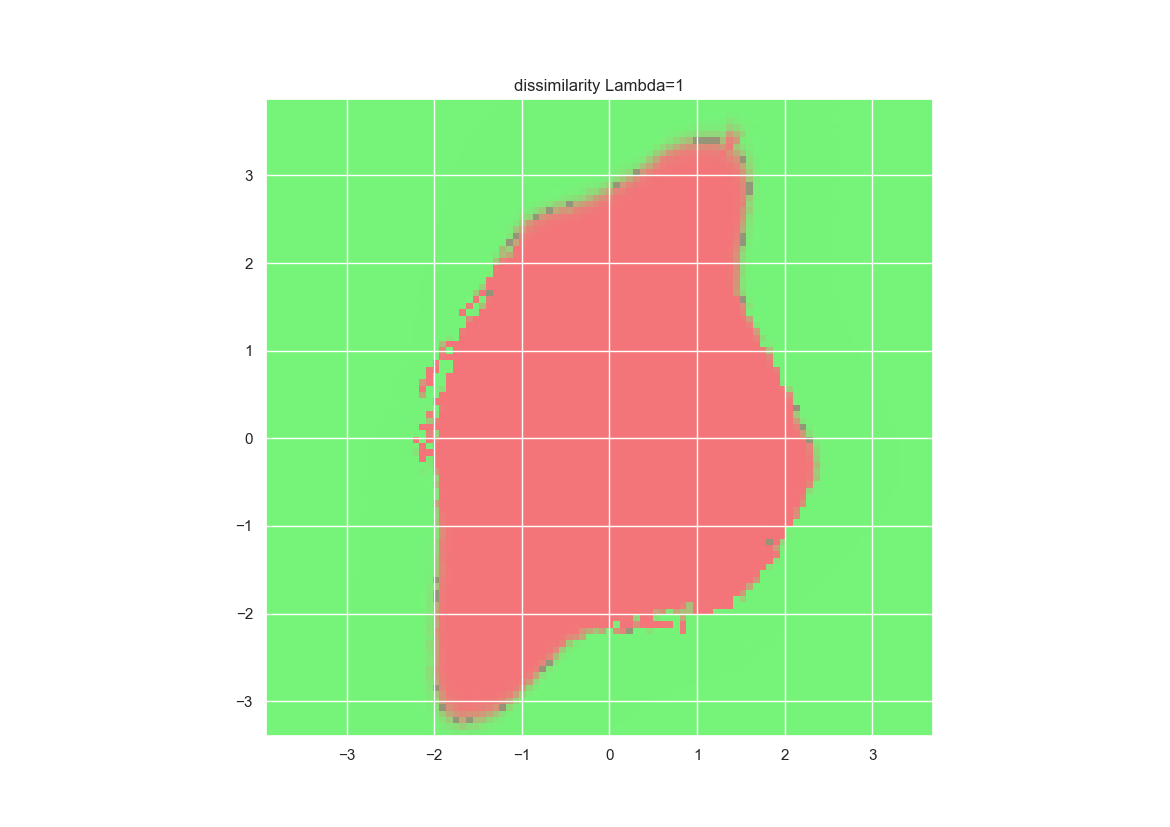

The data file committed next to this chart (first rows):
2.441904789919361792e-36, 1.136034600596109800e-34, 5.110577320340607358e-33, 2.429164322103941398e-31, 1.606435811272464377e-29, 6.645319423021791154e-28, 2.518594470311867840e-26, 9.871209625229151605e-25, 3.647803665831333431e-23, 4.560255839886261617e-22, 1.769893023307448526e-20, 5.452228125395222301e-19, 1.588051728125403353e-17, 4.231079245963639994e-16, 1.099648519301823292e-14, 2.799573012674264980e-13, 4.397614123783339132e-12, 1.165488867181648938e-10, 3.021913692936620688e-09, 5.987010459325173783e-08, 6.071150079366109094e-07, 7.099179262675507177e-06, 4.969240745618806374e-05, 4.400069670065920985e-04
3.035891832579511653e-36, 1.404589816135346172e-34, 6.461963853017403978e-33, 2.716298219597006139e-31, 1.267864572245199383e-29, 7.845887647939990173e-28, 3.098801860648329498e-26, 1.151500657674965674e-24, 4.232114057930906659e-23, 5.288120610336161852e-22, 1.784132752317865140e-20, 6.524091712409639445e-19, 1.879481002597062842e-17, 5.163475036109050422e-16, 1.337447855009906260e-14, 3.407418676256138967e-13, 8.624336433597392109e-12, 1.337465525441675419e-10, 3.321839158802417172e-09, 6.555452822552891677e-08, 1.115428133970871950e-06, 1.081378120362667417e-05, 1.107162872772024081e-04, 6.495800317523313123e-04
3.448597338544464177e-36, 1.806659200229684902e-34, 7.787767326427337464e-33, 3.225870611932040361e-31, 1.567378995628015008e-29, 8.594378364069067104e-28, 3.837326902063049882e-26, 1.301455718901302639e-24, 4.839601587269304312e-23, 5.895804146173610150e-22, 1.978353757330157896e-20, 6.447804153760780832e-19, 2.162386400700073380e-17, 6.026775668750631165e-16, 1.574651123844410689e-14, 4.024175843568677454e-13, 9.919622663487753430e-12, 1.465951936253113204e-10, 4.048090828129714446e-09, 6.100855316139456471e-08, 1.806124624745757791e-06, 1.937012780407120573e-05, 1.649623608844646430e-04, 1.335215937733364973e-03
4.245608966550179916e-36, 1.908084631112184380e-34, 8.980730631301278540e-33, 4.019153771705797007e-31, 1.804846818790675441e-29, 8.496093084809804587e-28, 4.099423233280789237e-26, 1.457151357824241523e-24, 5.346616298416992320e-23, 1.877382517549927289e-21, 2.059482436651729070e-20, 7.222882489846118480e-19, 2.480948013501339999e-17, 6.878922528528738620e-16, 1.801090974468345524e-14, 4.513131301775368721e-13, 1.123185778896558603e-11, 2.751600772568329842e-10, 4.058985748194734304e-09, 1.083630522952564607e-07, 1.991801761535686576e-06, 3.075309036255019442e-05, 2.881239589523590817e-04, 2.830362993906239757e-03
4.512319231662203485e-36, 2.269356509468897405e-34, 9.839117639526390254e-33, 4.739653469725947050e-31, 1.899702085817683383e-29, 8.440077662055995097e-28, 3.870261813321842588e-26, 1.748626542547208232e-24, 5.862371971224124393e-23, 1.984128969658906919e-21, 2.367961957897513792e-20, 7.582843533945081068e-19, 2.393573865153338998e-17, 7.594712950285375922e-16, 2.009886474567930322e-14, 5.134051773953021721e-13, 1.210671378225110360e-11, 2.937802767310102908e-10, 4.181356594741060987e-09, 1.158782112581535647e-07, 1.811227119756485262e-06, 3.423800358530560231e-05, 4.658766061478500625e-04, 3.975617157265402823e-03
4.822628920181252363e-36, 2.287529589694951815e-34, 1.113881566842211439e-32, 5.405345784477365253e-31, 2.272877945827709179e-29, 9.285603697793073354e-28, 4.071605086436844590e-26, 1.352392747828223123e-24, 6.462309114569793998e-23, 2.116154288398820482e-21, 2.410794153312329991e-20, 7.514210109807774559e-19, 2.303229094360063926e-17, 8.143360366194511317e-16, 2.171430288811244806e-14, 5.372532987496005297e-13, 1.336798706969245719e-11, 3.073150704579542666e-10, 7.612727721283429255e-09, 1.004963769555144581e-07, 3.050201406491746937e-06, 4.999747072707186026e-05, 7.022757083381336255e-04, 5.736469901014398624e-03
5.030023026786096659e-36, 2.714881362063604182e-34, 1.469214641155572916e-32, 5.983790788654808360e-31, 2.513801073477368141e-29, 9.459653565849709634e-28, 3.476031127386878090e-26, 1.550902017093791467e-24, 6.969348990707784279e-23, 2.267646723007168603e-21, 7.409031486566086041e-20, 7.689241576628698251e-19, 2.244101029194061533e-17, 6.917631320253447120e-16, 2.251735639726862372e-14, 6.070474444579846758e-13, 1.439211641541066422e-11, 3.326226153060061115e-10, 7.606714540616569725e-09, 9.548490036960559818e-08, 2.774283056802207758e-06, 4.005284214966513002e-05, 7.822377423210409792e-04, 9.804474044172123079e-03
6.059158627698688995e-36, 3.025163021460373228e-34, 1.405803961770432808e-32, 6.263738101807989082e-31, 2.621534819609808268e-29, 1.022839732088923963e-27, 3.550603187517072916e-26, 1.626222018169924337e-24, 6.015154314534622191e-23, 2.324787903007258791e-21, 7.559354732691529929e-20, 7.416670196660401513e-19, 2.447844406383950935e-17, 6.709581247210511940e-16, 1.935673294689702070e-14, 6.038521868774599001e-13, 1.463923428188691399e-11, 3.128782210055704768e-10, 7.652941626129299174e-09, 1.752065806819741782e-07, 2.118331609485606004e-06, 3.940374635022608323e-05, 9.713544037628161609e-04, 1.187945591759133335e-02
5.781865366072163023e-36, 3.078707996278967931e-34, 1.499515326125953291e-32, 5.929129080881253399e-31, 2.969029402025646685e-29, 1.135261011388347070e-27, 4.096660179460538209e-26, 1.349748167774105458e-24, 5.759307036475231947e-23, 2.504669399645369139e-21, 7.882892489976114113e-20, 2.384730248355637908e-18, 2.271242450441268200e-17, 6.448335385599535688e-16, 1.814136434080303143e-14, 5.696506226036152133e-13, 1.315759260570505758e-11, 3.289763347555425333e-10, 7.624527795976254829e-09, 1.572500329009882765e-07, 2.173861895293985658e-06, 5.350245076579782691e-05, 8.213186507138560888e-04, 1.651642610388758675e-02
7.280208444785972295e-36, 3.278422112234298463e-34, 1.361968898869968024e-32, 7.008314581653230357e-31, 2.762506641703820769e-29, 1.057363387945200024e-27, 3.970898287917366441e-26, 1.496858723068693641e-24, 5.351785397113742237e-23, 1.954639514270135741e-21, 7.966427904408434828e-20, 2.285394551526794436e-18, 2.228420147408170578e-17, 6.202570472904866138e-16, 1.713627479193527164e-14, 4.700617691201037792e-13, 1.278643710573252657e-11, 3.355788437693958207e-10, 6.955952447028159375e-09, 1.487028230393682895e-07, 2.039143220897137237e-06, 4.569410429362046554e-05, 7.430972814582895809e-04, 1.539059476073013216e-02
8.701759999068003495e-36, 3.801072950804475899e-34, 1.631783149701327494e-32, 6.686179172949064223e-31, 2.718450689072747490e-29, 1.228007016255574145e-27, 4.101958460739831045e-26, 1.403082619474253033e-24, 4.763646240392695374e-23, 1.972536300963927898e-21, 6.379155625482079539e-20, 2.364820141503422656e-18, 2.180140686522022375e-17, 6.036492962336083440e-16, 1.633313900132117278e-14, 4.316958102413875019e-13, 1.327438093996043981e-11, 3.190258316384187332e-10, 6.958166707077700968e-09, 1.579377584379966509e-07, 3.299359802817559795e-06, 3.828740791825597134e-05, 1.099593301801832712e-03, 1.396414878142928674e-02
9.068896228358478787e-36, 3.997399786162243447e-34, 1.679279354075279740e-32, 7.771818119707532660e-31, 2.955073099077365295e-29, 1.156151562932662105e-27, 4.764459378070219427e-26, 1.522885298375532530e-24, 5.276828991776728202e-23, 1.972042908005125351e-21, 6.597598536073401453e-20, 2.612786173043896822e-18, 7.572322261323061672e-17, 5.786221299550129725e-16, 1.544461818466788249e-14, 4.008925199703693463e-13, 1.039535564695943125e-11, 2.646658282158403968e-10, 5.980047907447021851e-09, 1.486717494184365380e-07, 2.897528699785733833e-06, 3.631205739340217880e-05, 7.768623470779511403e-04, 7.896617550320422785e-03
9.607330467070402091e-36, 4.112097574781165751e-34, 1.682243653495464040e-32, 7.144237521105791656e-31, 2.868921694285239161e-29, 1.099665077321306125e-27, 4.127304532978765399e-26, 1.510473307037152554e-24, 5.030475337663076470e-23, 1.687997575725073154e-21, 6.075583255453380265e-20, 1.959753573884600425e-18, 7.133200683379859710e-17, 5.624571925882530104e-16, 1.487742482103484843e-14, 3.794365039979638252e-13, 9.765458446112956513e-12, 2.396285802666921915e-10, 6.395791902569348386e-09, 1.405734777106697292e-07, 3.131872726865784127e-06, 5.478633561673236301e-05, 6.209742012257548575e-04, 1.545005587711388052e-02
1.068831501840586561e-35, 4.123494624001313107e-34, 1.683356901158482581e-32, 6.708901529105684078e-31, 2.451477667014230013e-29, 1.065614022839734727e-27, 3.790224102030575318e-26, 1.447505068003579803e-24, 4.720583696899334194e-23, 1.509310182985273704e-21, 5.451160122468628788e-20, 1.705600151667984796e-18, 5.892021640709183974e-17, 1.840670721371209324e-15, 1.364659575722051299e-14, 3.520405440082591696e-13, 8.700074302457930601e-12, 2.135127002453368349e-10, 5.913114877335747499e-09, 1.321680748707144265e-07, 2.806711091164686344e-06, 5.774834529806016777e-05, 6.134997758240792309e-04, 1.024984524731421646e-02
1.077378004328249133e-35, 4.290129667492790207e-34, 1.919984501399785655e-32, 7.586091394454243105e-31, 2.323114248141181749e-29, 9.618772544750273268e-28, 3.704926453712281955e-26, 1.251079300619213952e-24, 4.348703135741215036e-23, 1.417371879117654165e-21, 4.349537881779313170e-20, 1.559992987109083479e-18, 4.626646219872919480e-17, 1.665506561267047430e-15, 8.706393620363365895e-15, 3.149427648139471880e-13, 7.719292225445171390e-12, 1.865781523415551111e-10, 4.486142040269164125e-09, 1.189470983181799703e-07, 2.536995230490814381e-06, 5.065204063473455242e-05, 5.567636542854229823e-04, 1.046280140691530601e-02
1.043284037369471391e-35, 4.415357638834154465e-34, 2.012850758516095326e-32, 7.048576450587139263e-31, 2.627187763733963872e-29, 1.011699605717975917e-27, 3.795928005226050902e-26, 1.315967254447171423e-24, 4.268954762725877368e-23, 1.292364670182388994e-21, 4.066676563807889568e-20, 1.382034214664950869e-18, 4.109882959962347099e-17, 1.271229130621835493e-15, 4.123698207263533048e-14, 2.791794866685089352e-13, 6.853265871455506822e-12, 1.638697125527110093e-10, 3.869209579572964608e-09, 1.064631256217801607e-07, 1.982771610083102008e-06, 4.829292558314709816e-05, 8.362410197586960274e-04, 8.305466923602898219e-03
1.032540018586822136e-35, 4.215418491158242007e-34, 1.684463349030867875e-32, 6.569678475538855918e-31, 2.422263105470535402e-29, 9.096929878976389464e-28, 3.528728084405310339e-26, 1.174654759780181536e-24, 3.785556748907702682e-23, 1.314219523369771290e-21, 4.102747966449933819e-20, 1.230386544431145713e-18, 3.549784656516883667e-17, 1.054586676134263309e-15, 2.825859940949178644e-14, 2.426955689415392976e-13, 6.023100233284359421e-12, 1.426539347555857290e-10, 3.311887654959166046e-09, 7.656851015525716702e-08, 1.986474283760430973e-06, 4.234469503975304614e-05, 7.626973291340429428e-04, 8.388121442964024954e-03
9.765221390304961236e-36, 3.991000149379977331e-34, 1.526920749423876744e-32, 5.887828737190975345e-31, 2.161741907229784850e-29, 7.990983595261561321e-28, 2.847821782786569349e-26, 1.035547531723534338e-24, 3.253714368542792161e-23, 1.036634341746527465e-21, 3.482411503384031522e-20, 1.104314977490324541e-18, 3.443699791561506865e-17, 1.025927500303474736e-15, 2.891581238576890623e-14, 9.179970869897390797e-13, 4.884147400088949439e-12, 1.204451040385953161e-10, 2.755990639520673309e-09, 5.714108762820677624e-08, 1.577787582487802898e-06, 3.558134811649870484e-05, 6.846343767288420694e-04, 1.353310736036841648e-02
9.379466171948648250e-36, 3.649543125139698718e-34, 1.409917336338708897e-32, 5.124604937808791186e-31, 1.974193516391123917e-29, 7.090463447498539327e-28, 2.460455531894957143e-26, 8.461349979443867144e-25, 2.791703595032481292e-23, 8.631936764059923986e-22, 2.759503052919533381e-20, 8.433489244425863862e-19, 2.416195122238407905e-17, 8.163127524235385161e-16, 2.219687316967374521e-14, 5.891339109166925714e-13, 3.918783598033383796e-12, 1.028844749378158858e-10, 2.350233106159268955e-09, 4.775580798780297631e-08, 1.138965327240531023e-06, 2.852084713724885654e-05, 5.832955109653327128e-04, 1.142944567562441047e-02
8.714830170530175589e-36, 3.388123478455116882e-34, 1.276212760504031562e-32, 4.648475015266541157e-31, 1.783558597845143465e-29, 6.237710304767985384e-28, 2.070081796519868865e-26, 6.905154042742984023e-25, 2.276074413626960989e-23, 6.809032628737263550e-22, 2.042337923910281280e-20, 5.909320041563267332e-19, 2.031827674645666113e-17, 6.520643698146811820e-16, 1.840041753009714169e-14, 4.818335232346700450e-13, 1.150627321662633014e-11, 9.133216624939348721e-11, 1.953395203982239805e-09, 4.589304692304008642e-08, 8.805392690449728080e-07, 2.052645910753875605e-05, 4.785568154875237987e-04, 8.767878092523851211e-03
8.259148683849084318e-36, 3.170036399017894637e-34, 1.187901896186808579e-32, 4.122536967536720349e-31, 1.455273147626138842e-29, 5.173413087502460387e-28, 1.724190759524944359e-26, 5.551231070281468208e-25, 1.779750587606102482e-23, 5.600093627407689470e-22, 1.676123189318608885e-20, 4.991670890107764038e-19, 1.632550074504175107e-17, 4.668801437052467172e-16, 1.516673746072778460e-14, 3.925959023406403438e-13, 1.043386085137250490e-11, 7.073934940314257419e-11, 1.702024850943684428e-09, 3.818564576505348345e-08, 8.134353705222230195e-07, 1.701347784206945894e-05, 4.252116410080392832e-04, 7.320752548353071099e-03
7.892423400737718276e-36, 2.836467098145542744e-34, 1.033404185943437256e-32, 3.616942799247101789e-31, 1.260193940512735498e-29, 4.258672709122916445e-28, 1.505291234839788874e-26, 4.658985650804571375e-25, 1.463246127609924281e-23, 4.682058262093591703e-22, 1.389712237920131983e-20, 4.161940285732640086e-19, 1.164004912702474380e-17, 3.773228236149813977e-16, 1.150150055714266961e-14, 3.047411182759400461e-13, 7.835366585630413502e-12, 2.176170460774729684e-10, 1.357571931413200452e-09, 3.184593870746757289e-08, 6.697196259600462607e-07, 1.429042347281023786e-05, 2.619397815960608630e-04, 6.562505728558354866e-03
7.138445681856473152e-36, 2.602784189330425972e-34, 9.200808096115489846e-33, 3.298702248758963436e-31, 1.109667322761905709e-29, 3.847929191632337385e-28, 1.227263228679252431e-26, 4.023079612238403667e-25, 1.209735986211391717e-23, 3.558174484991402749e-22, 1.144723150289060703e-20, 3.295075740176009300e-19, 9.492363178665636670e-18, 2.638428623686990240e-16, 8.154875596982318017e-15, 2.588912868989575176e-13, 6.513158452171895581e-12, 1.650177859462680186e-10, 1.048317910532744795e-09, 2.532699337508426145e-08, 5.373618037038358514e-07, 1.174561739764045362e-05, 2.255899802665725835e-04, 4.751885927954862220e-03
6.757627842913516476e-36, 2.422763206381103225e-34, 8.460296213156001613e-33, 2.970718138169255611e-31, 9.760657912056590035e-30, 3.221791655441207234e-28, 9.809587867194846449e-27, 3.197305831269460674e-25, 9.969747611279119159e-24, 2.905659646005530449e-22, 8.392118351685309711e-21, 2.681592033116198225e-19, 7.714991417541523285e-18, 2.144150051286840478e-16, 5.866982777955088754e-15, 1.732927735582895713e-13, 5.104541757852454815e-12, 1.292914809889052289e-10, 3.219625394143709905e-09, 1.779474289430389596e-08, 4.135780091690651877e-07, 8.686026787219326697e-06, 1.861158073046197093e-04, 3.468338426829553102e-03
6.352731184466751886e-36, 2.217113801832057885e-34, 7.535181572748759383e-33, 2.564980305421114360e-31, 9.007099415015812944e-30, 2.736130100525989430e-28, 8.652456141903245405e-27, 2.687520683039235918e-25, 8.330105450038633463e-24, 2.356813773714478124e-22, 6.759993110399184082e-21, 2.085204142669244406e-19, 6.014863081045053191e-18, 6.305993837586160809e-17, 1.663296966444362294e-15, 4.055365662434316145e-14, 1.042970809929688124e-12, 2.647677673398262723e-11, 5.963643790128554438e-10, 1.320621706567384157e-08, 2.671558605623619375e-07, 6.832833156853645343e-06, 1.255130544310608439e-04, 2.456473169888440805e-03
2.517414757218719654e-36, 8.664671554645873207e-35, 2.910078178904576306e-33, 9.651101344853184315e-32, 2.952000808066942637e-30, 9.249654421667933911e-29, 2.924220536170471917e-27, 8.927460282928657018e-26, 2.648251765861129615e-24, 7.601783023729390734e-23, 2.134939499718874488e-21, 6.144630689695212625e-20, 1.663810364745801144e-18, 4.484391588261528224e-17, 1.144561376601530573e-15, 2.986901436343527840e-14, 7.471149643390654166e-13, 1.869884065964681486e-11, 4.472929349075740003e-10, 9.754390302817995434e-09, 2.056615681874051927e-07, 4.588065307304802051e-06, 9.258952294718962486e-05, 1.776468930696091606e-03
2.491636521994641279e-36, 7.724840061075436897e-35, 2.647848253723982169e-33, 8.284127063659339425e-32, 2.533722345134059025e-30, 7.840683158497522692e-29, 2.434008939263281857e-27, 7.114050834449561733e-26, 2.114757155181113381e-24, 5.883551546641034813e-23, 1.650893140121089061e-21, 4.773112276853113683e-20, 1.256154024367279950e-18, 3.503011752298328651e-17, 9.660286477996189249e-16, 2.261427090008647058e-14, 5.463566397165906813e-13, 1.326631430643952827e-11, 3.306755695846847159e-10, 6.861736178327355879e-09, 1.494548900612645781e-07, 3.178690827976623508e-06, 6.886803521046332100e-05, 1.480629998420014432e-03
2.422265457112367756e-36, 7.873676573563935782e-35, 2.568863581505901895e-33, 8.023148786667224139e-32, 2.461926460656520150e-30, 7.326547802191680114e-29, 2.217894614231491557e-27, 6.502051849847967651e-26, 1.828207455243015547e-24, 5.219078937795602557e-23, 1.381380121314906038e-21, 3.582976236213345386e-20, 7.596431352956429641e-19, 2.255030267425657485e-17, 5.717155501633028471e-16, 1.431251973816923227e-14, 3.483408573842077987e-13, 8.948963778379266281e-12, 2.275359097706299517e-10, 5.263473712767751299e-09, 1.156226575555377839e-07, 2.040358081301015036e-06, 5.100056280956537008e-05, 1.072595370337829385e-03
2.302806583988381406e-36, 7.625855486855278307e-35, 2.571478657908681978e-33, 8.260154000734086168e-32, 2.410173745001781393e-30, 7.451781629061725277e-29, 2.003228961607290607e-27, 5.612493155707387229e-26, 1.475835465616513291e-24, 4.072596881793114385e-23, 1.154541234415662273e-21, 2.835260298867207644e-20, 7.316829967506796619e-19, 1.916790946254438375e-17, 5.357294141866547623e-16, 1.369990924295695510e-14, 3.177173884799765729e-13, 7.567195167276540252e-12, 1.712585815634853724e-10, 4.342902040749098852e-09, 7.855004374934373325e-08, 1.822306501770439441e-06, 4.133230991360296262e-05, 9.282704615004247093e-04
1.817462005493421029e-36, 6.260614665008187372e-35, 2.106669643685757546e-33, 6.193890924162567064e-32, 1.924948700540046446e-30, 5.804313199839368977e-29, 1.758916923768693067e-27, 5.142327294961820268e-26, 1.365144331770394919e-24, 3.819618938483335936e-23, 9.149945213743892195e-22, 2.779852656622972138e-20, 7.105348967632838889e-19, 1.757783643745144732e-17, 4.227890455231836333e-16, 9.245461945991060749e-15, 2.372464062905688261e-13, 6.018024429327043952e-12, 1.317967366049914240e-10, 2.765438741920460356e-09, 8.570241250365913885e-08, 2.225888803832298261e-06, 4.294263961273478880e-05, 1.011558692159422951e-03
1.264983408866667971e-36, 4.942839751672644655e-35, 1.600129617385491468e-33, 4.928372332602385182e-32, 1.457488256554243574e-30, 4.503487543488039264e-29, 1.202195468983863293e-27, 3.784088935522827350e-26, 1.135586979972463579e-24, 3.225531369765547876e-23, 7.986252678579482339e-22, 2.295301635239882014e-20, 5.993243351128510894e-19, 1.611545487199323485e-17, 3.326074634431781795e-16, 9.924211551434318839e-15, 2.428583174086149350e-13, 4.698794119549926636e-12, 1.180827240833059958e-10, 2.476235484264251145e-09, 8.468946456988532916e-08, 2.171127371480590115e-06, 4.483265059590812757e-05, 6.273481317646793657e-04
7.259422252194564138e-37, 3.927033312012378047e-35, 1.098317410887513302e-33, 3.873240444127730686e-32, 1.183288985795092250e-30, 3.505816850634700030e-29, 1.075332995607819304e-27, 3.129925180126593995e-26, 8.906045168909485003e-25, 2.493148624700591850e-23, 6.800735891898643544e-22, 1.689669736391320440e-20, 4.050174381765153178e-19, 1.099359428536323068e-17, 1.473540089938469995e-16, 3.839867373221574910e-15, 1.012439573989034898e-13, 2.551219349561483342e-12, 6.124134554848783267e-11, 1.253364010148389976e-09, 3.874928107719635803e-08, 1.129776300165581145e-06, 1.867347647386935789e-05, 4.812154991134333696e-04
1.143630563891404471e-36, 2.536176172750238252e-35, 1.098233904253385688e-33, 3.370719106521620414e-32, 1.044421696199508679e-30, 3.107329864341188074e-29, 8.913291831982125187e-28, 1.213135171450449680e-26, 3.344782200727967492e-25, 9.152866958517663143e-24, 2.578376856134766090e-22, 5.979062998069961314e-21, 1.540443934704627933e-19, 4.609291145782335342e-18, 1.167148173799989205e-16, 3.138702924516067527e-15, 7.894069934202628030e-14, 2.220665224595150967e-12, 5.533266313132336564e-11, 1.486112521145254519e-09, 3.683655499429733215e-08, 7.848850147581351996e-07, 1.521712577484940640e-05, 4.209556528056524003e-04
7.672940397858439548e-37, 1.978978463980935968e-35, 5.573930621150467512e-34, 1.377092525293865863e-32, 4.417886620331395349e-31, 1.235893267842394476e-29, 3.393409747822771759e-28, 9.577288754234050549e-27, 2.655231077030306308e-25, 7.000105484546779632e-24, 1.805768618198156714e-22, 4.778855870875270102e-21, 1.364664441796614146e-19, 3.714555316620352062e-18, 9.808175101125824915e-17, 2.562045203040187854e-15, 6.345454146984731595e-14, 1.828339440724136711e-12, 5.695486571861037024e-11, 1.670526489603708830e-09, 3.708262033223642457e-08, 7.009274502988281200e-07, 1.396312046346176805e-05, 4.002373333058949927e-04
9.313603981626709596e-37, 2.442296082625686792e-35, 7.382414131453005940e-34, 2.315627830452569239e-32, 5.065630013853704090e-31, 1.333823449746159236e-29, 3.816809519326138553e-28, 1.007534666759353751e-26, 2.857328392684217525e-25, 7.110266522448561363e-24, 1.921436181727238828e-22, 4.621066780224553828e-21, 1.193751679087801998e-19, 3.233935845595987255e-18, 9.273290397651282998e-17, 2.376189220869369885e-15, 7.227103996934758505e-14, 1.943276081510080181e-12, 6.223649246834778940e-11, 2.046720797016771867e-09, 3.364682834065125518e-08, 7.570036878681197759e-07, 1.715388517138298922e-05, 3.446420863068055452e-04
8.046699028315081429e-37, 2.220119847470834977e-35, 6.437995876575171689e-34, 1.812429822321985728e-32, 5.190817610972024621e-31, 1.175372367309579831e-29, 4.089316112859904182e-28, 1.169949809286132715e-26, 3.043080620310886469e-25, 7.863081811476257981e-24, 2.167661055548373724e-22, 2.777907036667174749e-21, 7.570229139343698962e-20, 1.991039691316551640e-18, 5.596076214071990687e-17, 1.788423912566271085e-15, 4.602557913321303648e-14, 1.467427265550438306e-12, 4.716019599320050937e-11, 9.020206851271459368e-10, 1.902260831731546793e-08, 4.398197135001308633e-07, 1.019543345186404830e-05, 1.739090772885679387e-04
8.424346812590478793e-37, 2.127534851801643934e-35, 5.547859571491353778e-34, 1.544757283611624793e-32, 4.378575891795708950e-31, 1.158176180944609915e-29, 3.367618051609823784e-28, 1.091218455368720645e-26, 1.684116629767836002e-25, 4.449454792721019784e-24, 1.260822407059728243e-22, 2.749909816328314795e-21, 7.433098930275136934e-20, 2.164261730918944510e-18, 6.235585907384450779e-17, 1.866099887349069720e-15, 5.955209787238295185e-14, 2.016885808741086024e-12, 5.854582951018805450e-11, 1.261837341282990008e-09, 2.785395336158003226e-08, 3.143933486148660008e-07, 8.073310733055104714e-06, 1.159474581097857352e-04
1.032183549379117946e-36, 2.521148961321470505e-35, 6.945277580544621471e-34, 1.633832636427431119e-32, 7.364396418907504059e-31, 1.059379844397660957e-29, 2.198783076517699102e-28, 6.057668264711943597e-27, 1.333017844379334609e-25, 3.070894827884390609e-24, 8.910225875165079443e-23, 3.609576950892503401e-21, 1.010721751095847462e-19, 2.729513556619558507e-18, 7.634929563223105825e-17, 2.130086710797609045e-15, 4.081514565112287545e-14, 1.235390345968966566e-12, 2.901453066744341829e-11, 5.459842529481566141e-10, 1.515689130383018514e-08, 3.054721644807522468e-07, 6.525159630498929617e-06, 1.442742079611386606e-04
1.049832084523095739e-36, 2.684387578030647421e-35, 7.599018548878884244e-34, 1.649773778657963311e-32, 2.897756926021144331e-31, 7.127608712325531090e-30, 1.640527534950219654e-28, 4.915327061711720909e-27, 1.305764813710462710e-25, 3.888745559335688996e-24, 1.130004716786686479e-22, 3.719301462046130202e-21, 8.407055401745483077e-20, 2.596778742623130849e-18, 6.886586007973340483e-17, 2.050754286458669744e-15, 8.302221660620097146e-14, 1.481154812982133565e-12, 2.958481598641911370e-11, 6.597174730187638742e-10, 1.982892401735537158e-08, 1.884603927332624206e-07, 4.761090416923611501e-06, 1.537115327614568643e-04
1.489256473145338525e-36, 3.434650106035666517e-35, 8.052437623333566880e-34, 1.366428441469498841e-32, 3.328441343543908194e-31, 8.536617737233979957e-30, 2.322062513408182652e-28, 5.258511417517065528e-27, 1.390292480626652089e-25, 3.691371841112552505e-24, 1.055471828647590501e-22, 2.384575438909830430e-21, 7.211003421243484234e-20, 2.562610073838634388e-18, 9.051801389720642688e-17, 2.919841186305290585e-15, 9.702882069600964361e-14, 9.998338587126319925e-13, 2.124330733881718734e-11, 4.067431258486563895e-10, 7.860319996016131084e-09, 8.288440316951366069e-07, 5.650329995428545726e-06, 1.519280953633009008e-04
1.361584172258465574e-36, 3.214169792440530203e-35, 8.078428120048258325e-34, 1.790961823680776559e-32, 4.182297000423590355e-31, 9.965667555142137528e-30, 1.772461477697649937e-28, 4.076962010429326175e-27, 2.141282157651055171e-25, 2.673487252721059699e-24, 6.804612085495550485e-23, 1.823670968836155689e-21, 5.460554547177797035e-20, 1.378264644661284694e-18, 4.991796546814758350e-17, 1.750184173826886536e-15, 4.413632712231041620e-14, 1.075647989477954660e-12, 1.432228584103455121e-11, 3.345445381965608463e-10, 1.353299478279756600e-08, 1.669463281152553663e-07, 2.390545439606579014e-05, 9.021569441364242145e-03
1.204068095888568954e-36, 2.911688046554117453e-35, 7.775452228932229836e-34, 1.699101545083870433e-32, 3.636084500074018753e-31, 8.468149993009537015e-30, 2.088814974481730610e-28, 5.246252575577111841e-27, 9.982232099332404804e-26, 2.063240041936515999e-24, 5.745575731890480372e-23, 1.469707576139046180e-21, 4.013315075449324173e-20, 1.111750302964829871e-18, 2.747797373054792555e-17, 9.896251528805991128e-16, 2.281612808703992783e-14, 4.953946811488442008e-13, 1.194582838547512414e-11, 2.450456225786152320e-10, 2.528698055293490924e-08, 1.092402085418745621e-07, 1.852873640364178391e-06, 7.547849153133003031e-02
1.280788316537555566e-36, 3.121543870213997444e-35, 7.318586556545980353e-34, 1.740438105930546523e-32, 4.041970328263583808e-31, 9.249697962185372605e-30, 2.131267799118131514e-28, 3.997583322685178988e-27, 8.974881447819337405e-26, 1.853176476344732564e-24, 4.128976238773567147e-23, 9.591410492891548421e-22, 2.767572318483139800e-20, 7.289970497481879024e-19, 1.965141332103042272e-17, 6.241273830154605740e-16, 1.084063057461338587e-14, 1.530542560645970354e-13, 4.804548278504300556e-12, 1.939577446195494494e-10, 3.092358887690668148e-08, 2.652805666529379337e-06, 1.558898198776940380e-06, 1.901456561434005613e-04
9.700347842935537314e-37, 2.344687096328728602e-35, 5.689990350911651485e-34, 1.352642363854870109e-32, 3.130980758927244561e-31, 6.128596114268092308e-30, 1.326573391698713110e-28, 3.117294302591464975e-27, 6.453348351038633055e-26, 1.437660902495446318e-24, 3.099189011187294478e-23, 7.790588119793713399e-22, 1.873027668407103066e-20, 5.489067963965736298e-19, 1.194526647036225167e-17, 3.444783900735445877e-16, 6.643577151179415971e-15, 1.488452521716489521e-13, 2.125980002002130688e-12, 4.851946259147146046e-10, 1.055968695575156777e-09, 5.576648441782669415e-06, 4.093272281605559414e-03, 9.998908799019171623e-01
2.143570040460975191e-36, 6.400083962807503754e-35, 1.745814348284556480e-33, 4.549985648096445116e-32, 1.120433622200612964e-30, 2.695199610407376720e-29, 6.240374351531626919e-28, 1.229651598184357104e-26, 2.394217843304207573e-25, 1.055117875009418620e-24, 2.273101371257693723e-23, 5.187986951113320250e-22, 1.170374114992419927e-20, 2.372570228426986424e-19, 5.835659374253916384e-18, 1.403387910876645784e-16, 2.472770743482293554e-15, 6.347977328150435249e-14, 3.356635185188157185e-12, 2.778623036536166154e-10, 2.665309656090953357e-08, 2.916902064001928532e-06, 1.695087563127844477e-01, 9.973150430555793866e-01
1.604407970986976720e-36, 4.268822999084840154e-35, 1.072950099161785052e-33, 2.872167244935215271e-32, 6.026882779240373646e-31, 1.481650956781228038e-29, 2.973665299604060988e-28, 6.789918932742011767e-27, 1.905986400618951061e-25, 3.826430235223710413e-24, 9.120097545676528474e-23, 1.663213827604112466e-21, 4.861543631478912718e-20, 1.177787688766943302e-19, 2.709690113477637927e-18, 6.453727934090627604e-17, 9.915403624920799048e-16, 1.697751936888229842e-14, 2.943354809342090615e-13, 4.737429027506759883e-11, 7.887352809233284191e-09, 4.578279813329571077e-05, 1.637211198314810975e-02, 9.999999166397572914e-01
9.323416166831800672e-37, 2.518699651373002810e-35, 6.748771764013156202e-34, 1.496992179617017917e-32, 3.110111125570023479e-31, 7.392084453062594925e-30, 2.016480706499340663e-28, 4.533168590369351649e-27, 1.147486771067187403e-25, 1.906809679243130392e-24, 3.702706772965943565e-23, 1.194396274660211061e-21, 2.477228789966424234e-20, 5.111747431347506868e-20, 1.183595066128172569e-18, 2.204966931217437484e-17, 3.651691795643423702e-16, 5.611564396203669226e-15, 1.146736353642437757e-13, 2.091347336829865410e-12, 2.925869685722155240e-09, 8.922132239034622939e-07, 9.822506795573515692e-01, 9.515712098591267809e-05
5.949778225031328055e-37, 1.474459090456332918e-35, 3.827349441077648465e-34, 8.317025275126822226e-33, 2.060648978602256249e-31, 4.708718482972349175e-30, 1.088827080942034947e-28, 3.247753929524964505e-27, 8.618585942102779899e-27, 1.611133059753425856e-25, 3.135304929977343346e-24, 7.128562749632562431e-23, 1.266940973338569295e-21, 1.758131786636590101e-20, 3.469440752299521591e-19, 6.295573295663144356e-18, 9.924921933686234998e-17, 1.234183739024215927e-15, 2.187649243841464929e-14, 4.993378542157823776e-13, 1.901046119293134307e-11, 8.943784055030134996e-06, 6.055422734470763720e-07, 4.561693470604917847e-05
6.969647711806931914e-38, 1.773318958710022952e-36, 4.403046227792197470e-35, 1.017284798138396640e-33, 1.799248605597511613e-32, 4.029174307984212585e-31, 8.255675228317258682e-30, 1.590612459167894494e-28, 3.307546142432799410e-27, 6.302410881822449983e-26, 1.149222888827864470e-24, 1.715186246005153597e-23, 2.898120997442306786e-22, 4.990977156172326034e-21, 9.176338468118714488e-20, 1.319011830033496523e-18, 2.001851899772726726e-17, 2.425616619004013090e-16, 5.090102138013454209e-15, 1.243903373024120840e-13, 4.133582667663692104e-12, 3.056876935818535117e-10, 6.908194030499566991e-08, 9.995281051329888422e-01
2.142844437164608046e-38, 6.321180850960634998e-37, 1.170379234183654702e-35, 3.051552877424880279e-34, 6.199270715115301119e-33, 1.304571453525215408e-31, 2.325217241468039041e-30, 4.772270147451288458e-29, 9.417887083506708347e-28, 1.787769997451888516e-26, 2.625887249577268334e-25, 4.339728539649475450e-24, 9.305956839865728472e-23, 1.186857915072831530e-21, 2.304155174816524406e-20, 2.622241328815454235e-19, 3.900763041384282916e-18, 4.434793901815686844e-17, 3.396366330136570140e-16, 7.759342088991102122e-15, 4.535497008756529214e-13, 9.590736223593490104e-11, 4.142659967992882303e-02, 2.076426432709830184e-04
8.129007263572482032e-39, 1.336803300426788346e-37, 3.458848208944324597e-36, 7.478793467383688803e-35, 1.729383686197266908e-33, 4.557765287091932396e-32, 9.532868952885647383e-31, 1.188897494704809700e-29, 2.019308699018648510e-28, 4.093288347795456771e-27, 5.502591088896139848e-26, 9.964351299892239713e-25, 1.382080954595627472e-23, 2.434324833133615124e-22, 3.418971482782820877e-21, 4.391577075426121947e-20, 3.598312419720734234e-19, 5.364158504604074744e-18, 2.998668649524754020e-15, 2.639265096641541531e-15, 1.637088302232135153e-09, 7.938138432273357794e-06, 4.890627051165024255e-06, 2.496130335887459867e-07
9.877087133412856652e-40, 2.394321364109473759e-38, 5.318726956493482929e-37, 1.222416418779735215e-35, 2.381790737999220674e-34, 5.510634340510445843e-33, 1.252771219597979190e-31, 2.229471828932960596e-30, 4.543341391860089868e-29, 8.299464703955833789e-28, 7.048728604052429544e-27, 1.126266611292194028e-25, 2.048409594265579180e-24, 3.021033345277497550e-23, 4.007428131781714054e-22, 5.343701064987094418e-21, 7.098357030406557225e-20, 1.088786569314598472e-18, 1.715198684986739825e-15, 4.039562167007800706e-16, 1.791655361118492406e-14, 8.073472993915968348e-05, 9.807367784429886208e-10, 6.267364757793026150e-08
3.012728079660128944e-40, 5.897133933556787663e-39, 1.701992195072099512e-37, 2.211912724900498234e-36, 5.091878470462375878e-35, 1.067548782755755813e-33, 2.074066262191087112e-32, 3.634007159492173040e-31, 6.852291449690835544e-30, 1.183996790958500234e-28, 2.197121335367257200e-27, 3.148903570892563915e-26, 5.545695842474347148e-25, 7.728090393078331917e-24, 9.777008989103936007e-23, 1.715706141223346727e-21, 5.099379037724892073e-20, 2.711917191406336240e-19, 5.618646636411152697e-18, 9.637920832480637042e-17, 3.888709515030581104e-15, 2.641307593436424423e-05, 1.830781211665586500e-05, 7.633281192253379022e-04
5.006865362000958788e-41, 1.277136702150624894e-39, 2.959202934155041750e-38, 6.856382514854949785e-37, 1.541011533303690987e-35, 3.195794790730997520e-34, 5.462819945270188526e-33, 1.024726777857802234e-31, 2.017726856859020087e-30, 2.075456607973136663e-29, 3.144754846758070667e-28, 6.318938255487950494e-27, 9.895319551576227325e-26, 1.831742910960364746e-24, 2.553701428925890417e-23, 8.478921589506256870e-22, 1.395046470438073705e-20, 6.857615713765411340e-19, 8.637692364452493074e-17, 6.613868566141899618e-15, 1.429181387418987635e-10, 1.515893104537835151e-06, 2.232438735244679119e-05, 5.965732588428971361e-01
8.861679523847322031e-42, 2.202198032599713151e-40, 5.109775830800631915e-39, 1.175805575624532318e-37, 2.639732907644683598e-36, 5.580484088396278704e-35, 1.053486526262596642e-33, 1.997825498269742761e-32, 3.862798141161317155e-31, 6.619087186234121440e-30, 1.285884609694254705e-28, 2.040865074074981849e-27, 4.624268954621580851e-26, 5.857985780524121991e-25, 8.919874212897322890e-24, 1.554628249303372743e-22, 3.484257285557743727e-21, 1.172019526135003311e-19, 2.157596690140003486e-18, 1.146993469292090910e-15, 1.653726418332325505e-12, 3.084571443790185442e-09, 8.988678240256400115e-06, 9.999461745662038270e-01
2.740785759882948411e-42, 4.218712578012787011e-41, 1.090535287950981178e-39, 2.602664159244859207e-38, 5.265662834614274140e-37, 1.146965697052508727e-35, 2.359759849923292340e-34, 4.205367516568790280e-33, 8.485143665331236300e-32, 1.645710605311585844e-30, 3.533950999520410346e-29, 5.870830583226887979e-28, 1.095129280322383165e-26, 3.303108466188176798e-25, 4.969345603239205160e-24, 4.855410763050591556e-23, 6.973371201019287144e-22, 1.043535120887903598e-20, 1.843800669870479593e-18, 3.229552405487121165e-16, 5.418202091060520761e-14, 9.765449010476654543e-15, 4.966235027895773863e-07, 7.296535651568718528e-01
3.910151676434967732e-43, 9.700169702612409064e-42, 2.350021918540316570e-40, 5.698461889396191222e-39, 1.198017458389653226e-37, 2.376134958895515531e-36, 4.887938000736391658e-35, 9.865930626028616118e-34, 2.113321762966955925e-32, 4.851366985699608537e-31, 1.194738199537623328e-29, 3.090241738772357692e-28, 3.556402053503111047e-27, 1.029294881629031970e-25, 1.978622926492906827e-24, 3.328425877549566546e-23, 5.381294887616764704e-22, 8.195376622302366423e-21, 6.210691954989076695e-19, 3.251405523104681488e-17, 3.318837696907676420e-15, 2.015945862530212885e-14, 1.864302862049156112e-09, 1.475284307298055031e-06
8.132702079365292348e-44, 2.116853931616145346e-42, 4.840255963146081800e-41, 1.160513983187581167e-39, 2.284559101173515016e-38, 5.090144623584255001e-37, 1.225958324336466889e-35, 2.233132732793329220e-34, 5.571178390996987171e-33, 1.034800647503392763e-31, 2.812342149668119954e-30, 6.670043124551213742e-29, 9.382465051064486268e-28, 2.055180909336847599e-26, 3.997997394554558654e-25, 1.176487912054785348e-23, 2.151315238291741777e-22, 5.560682561127196237e-21, 1.501209911634883880e-19, 9.158055702174096839e-18, 3.855147829462095110e-16, 5.438529140798867881e-14, 2.164610939253571663e-11, 2.877700615540756952e-07
1.446182193838566482e-44, 3.610444167384915053e-43, 7.021106374551788784e-42, 1.533272526623573707e-40, 3.630739734491685970e-39, 8.269812400633386236e-38, 1.935770560915495842e-36, 3.997487813420717360e-35, 1.164361073807523914e-33, 2.854447000667809144e-32, 6.678965438930833004e-31, 1.457015197163331146e-29, 3.302594526727728182e-28, 7.249777231725713583e-27, 1.041569632219922168e-25, 5.427798795920737094e-24, 8.729004607297951812e-23, 1.889218508292650280e-21, 5.051155364112105372e-20, 1.805557223090091301e-18, 3.704147807554826252e-17, 3.503526433512933500e-15, 2.170688813560330065e-12, 2.934368246469298631e-07
2.319813103719273800e-45, 8.898110747964504751e-44, 2.224700052464528884e-42, 5.613743601709162698e-41, 1.429847721196859594e-39, 3.839447951694866529e-38, 1.066432885558709595e-36, 2.785467817670449718e-35, 5.616975140831588090e-34, 1.845766296471123929e-32, 3.651462985854831829e-31, 4.921562073059522330e-30, 7.959835034271600144e-29, 1.823038286688762772e-27, 3.668983035870804119e-26, 2.872335468652978294e-24, 4.594921837190062160e-23, 8.863533999711049551e-22, 1.566391292166123398e-20, 4.243852164103516789e-19, 1.523318833695179106e-17, 7.490866254787189844e-16, 1.891423021902838444e-13, 2.172428273556676829e-10
6.571206509682998809e-46, 1.655063508320158139e-44, 4.533451413009709894e-43, 1.234911270982571635e-41, 4.118943802573182336e-40, 7.264028093922719675e-39, 1.823508758245106803e-37, 7.305709658515533969e-36, 1.863653734710349817e-34, 6.310628839518226623e-33, 6.839138212879977231e-32, 1.734692880243952022e-30, 6.158354736845016683e-29, 9.914998909941563296e-28, 2.629599824125304132e-26, 1.533220022856540583e-24, 6.963486679061847940e-24, 4.255677681681043956e-22, 8.090952068529460437e-21, 1.748794842926407888e-19, 4.625677298712089928e-18, 1.191988469204337583e-16, 8.153032505460171968e-15, 6.251589911316842667e-11
... 39 more rows
